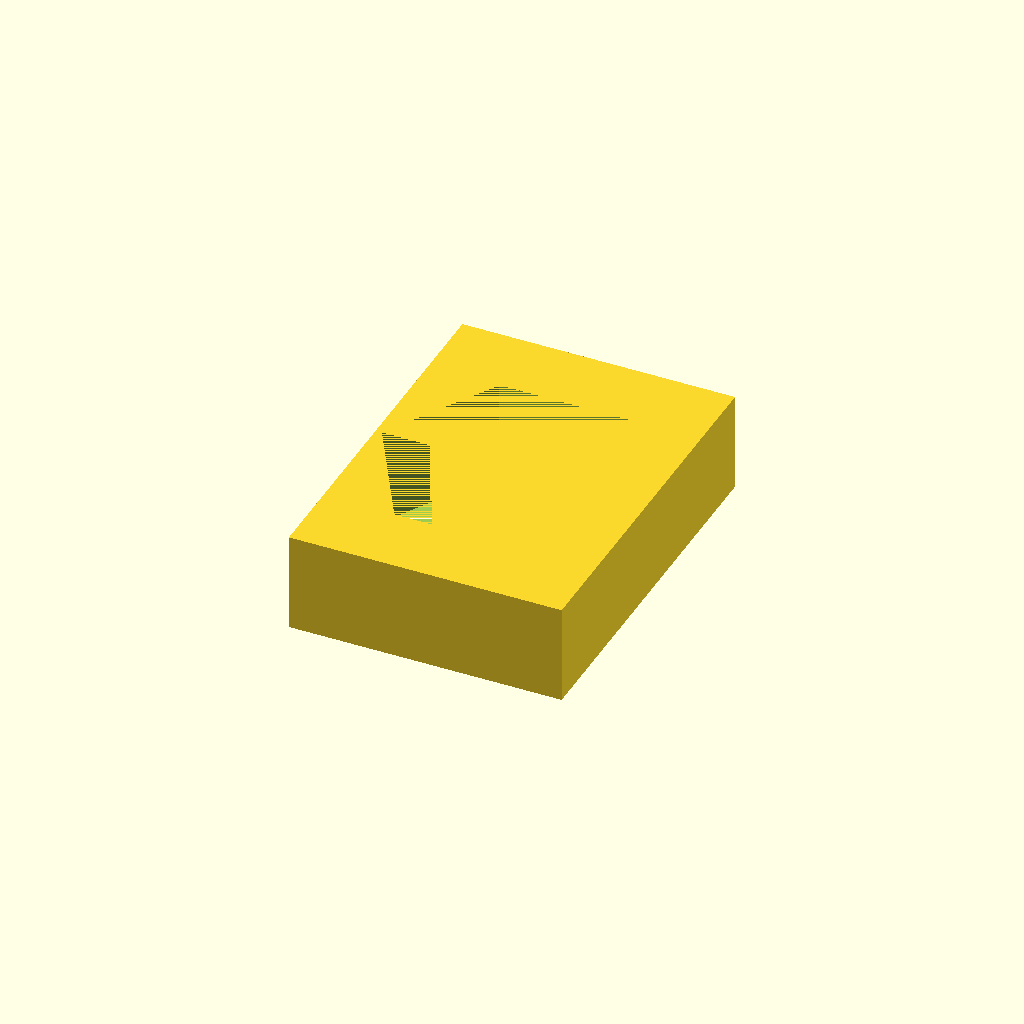
Cell 1: rendered with the file's own defaults.
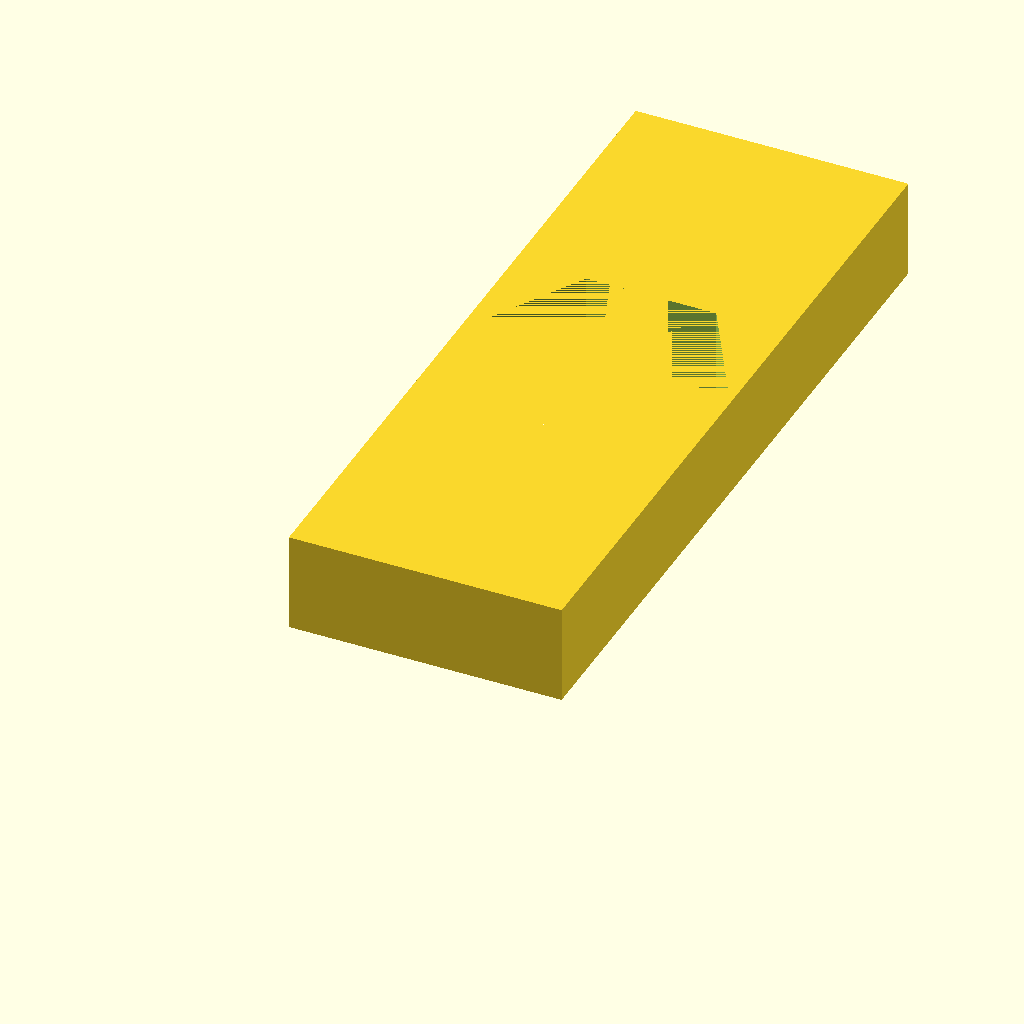
Cell 2 — length_carriage_cage set to 30, the other parameters unchanged.
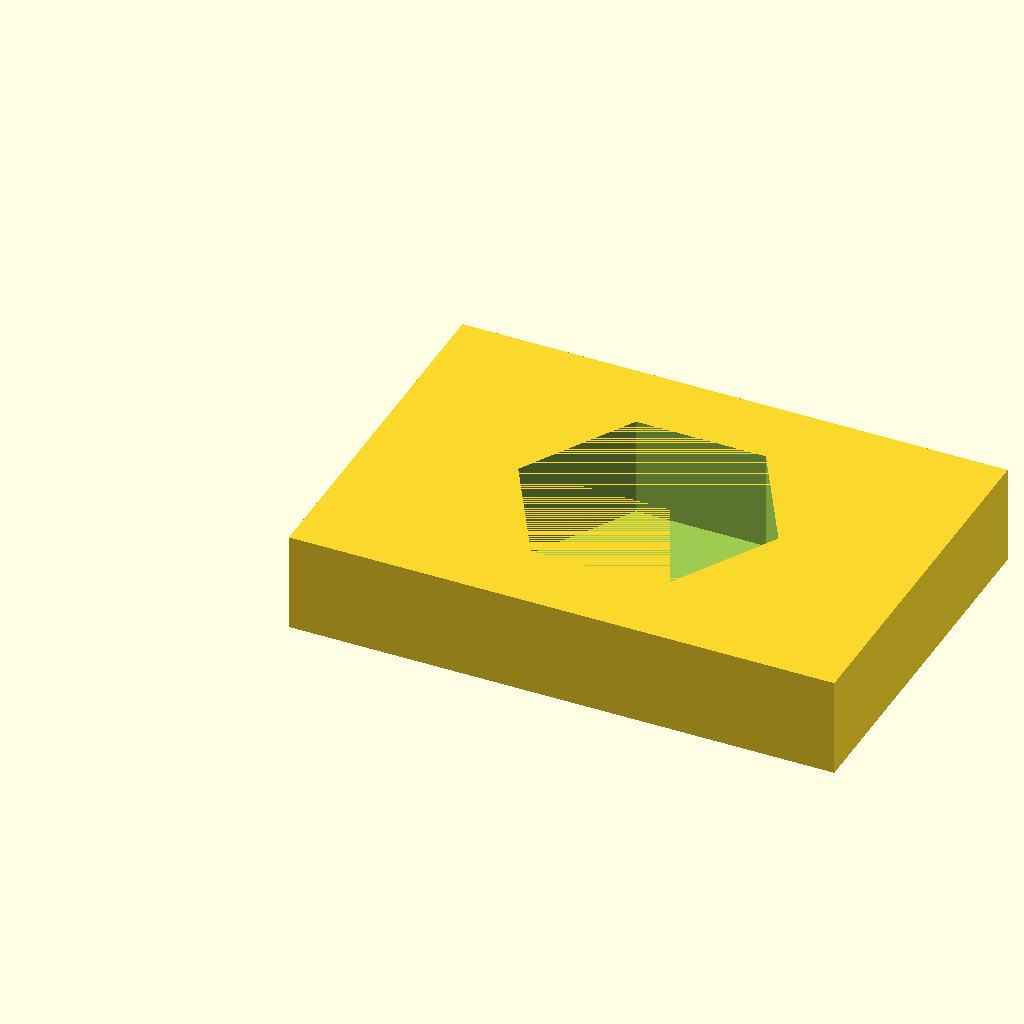
Cell 3 — width_carriage_cage set to 22, the other parameters unchanged.
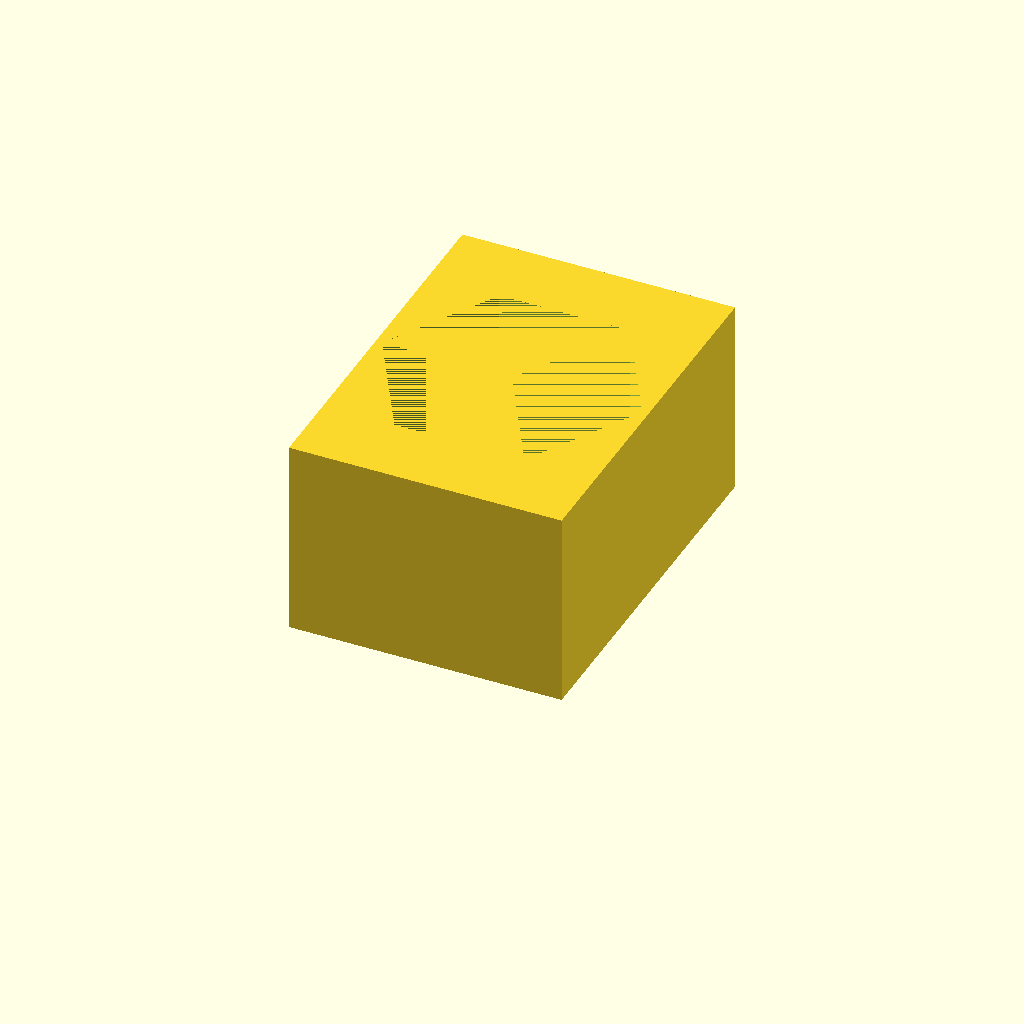
Cell 4: the same model with height_carriage_cage = 8.
All cells are drawn from one camera (rotation 55°, 0°, 25°, orthographic, colour scheme Cornfield), so only the parameter changes between them.
OpenSCAD source file 3d_printer/Caged_nuts.scad:
include <../Household/references.scad>

length_carriage_cage=15;
width_carriage_cage=11;
height_carriage_cage=4;

module part(){
    cube([width_carriage_cage,length_carriage_cage,height_carriage_cage]);   
    }

module main(){
    difference(){
        part();
        translate([width_carriage_cage/2,length_carriage_cage/2,0]){nut_M5(height_carriage_cage);};
    }
}
main();
    
Parameter table extracted from the source (name, type, default, range or options):
length_carriage_cage: number, default 15
width_carriage_cage: number, default 11
height_carriage_cage: number, default 4
